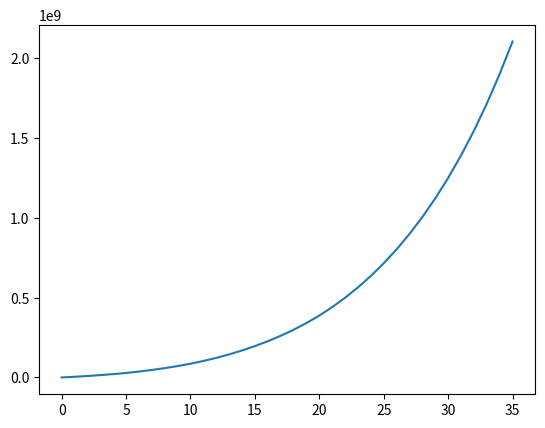

Write the Python code that produced this figure.
import numpy as np
import pandas as pd
import matplotlib.pyplot as plt

raise_rate = 0.04 #연봉 인상률 2006~2022 에서부터 딴 평균
investment_ROI = 0.08 #S&P500 평균 1년 수익
monthly_ROI = (1 + investment_ROI)**(1/12) - 1
#0.00643
current_year = 0

v1_monthly_salary = 1705400 #하사 2022 월급
v2_monthly_salary = 1791100
v3_monthly_salary = 2220700
v4_monthly_salary = 3210800
d1_monthly_salary = 2289600

v1_salary_class = 29200 #하사 호봉으로 인한 월급 증가
v2_salary_class = 92100
v3_salary_class = 98500
v4_salary_class = 102600
d1_salary_class = 108900

saving_rate = 0.2
years_employed = 35
money_saved = 0 #always 0 for initial start


def v1_class(year): #하사 호봉 계산기
    return year + 1

def v2_class(year):
    if year < 3:
        return 1
    else:
        return year - 1

def v3_class(year):
    if year < 6:
        return 1
    else:
        return year - 4

def v4_class(year):
    if year < 14:
        return 1
    else:
        return year - 12

def d1_class(year):
    return v1_class(year)

def rank_salary(year, rank): #계급별로 호봉까지 가만하고 계산하는 월급 계산기
    if rank == 1:
        return v1_monthly_salary + v1_salary_class * v1_class(year)
    elif rank == 2:
        return v2_monthly_salary + v2_salary_class * v2_class(year)
    elif rank == 3:
        return v3_monthly_salary + v3_salary_class * v3_class(year)
    elif rank == 4:
        return v4_monthly_salary + v4_salary_class * v4_class(year)
    elif rank == 5:
        return d1_monthly_salary + d1_salary_class * d1_class(year)
    else:
        return 0

def salary(year, rank):
    return rank_salary(year, rank)*(1+raise_rate)**year

def rank_calculator(year): #원사까지 무난하게 진급한다는 가정
    if year < 5:
        return 1
    elif year < 10:
        return 2
    elif year < 20:
        return 3
    else:
        return 4

monthly_ROI =  (1 + 0.08)**(1/12) - 1
x = [0]
y = [0]
for years in range(1,years_employed+1):
    current_rank = rank_calculator(current_year)
    for months in range(12):
        money_saved = money_saved * (1 + monthly_ROI)
        salary_saved = salary(current_year,current_rank) * saving_rate
        money_saved += salary_saved
    current_year += 1
    print_result = int(money_saved)
    print(f'Year {current_year}: ',f'{print_result:,}')
    x.append(current_year)
    y.append(int(money_saved))

plt.plot(x,y)

plt.show()

print(x)
print(y)